Labelled photos from "object_crops_split_3", an image-classification folder in n21twn/Vision_Eindopdracht. The possible labels are: ace, eight, five, four, jack, king, nine, queen, seven, six, ten, three, two.

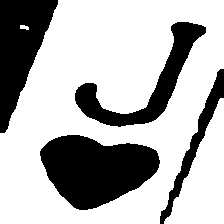
Label: jack

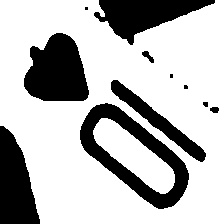
Label: ten

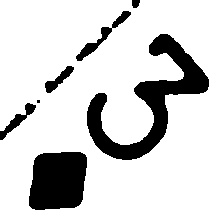
Label: three

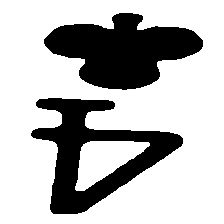
Label: four

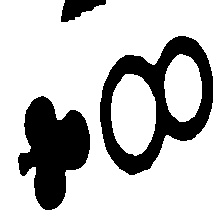
Label: eight

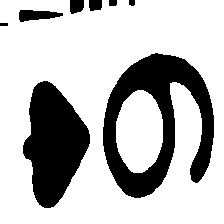
Label: six
